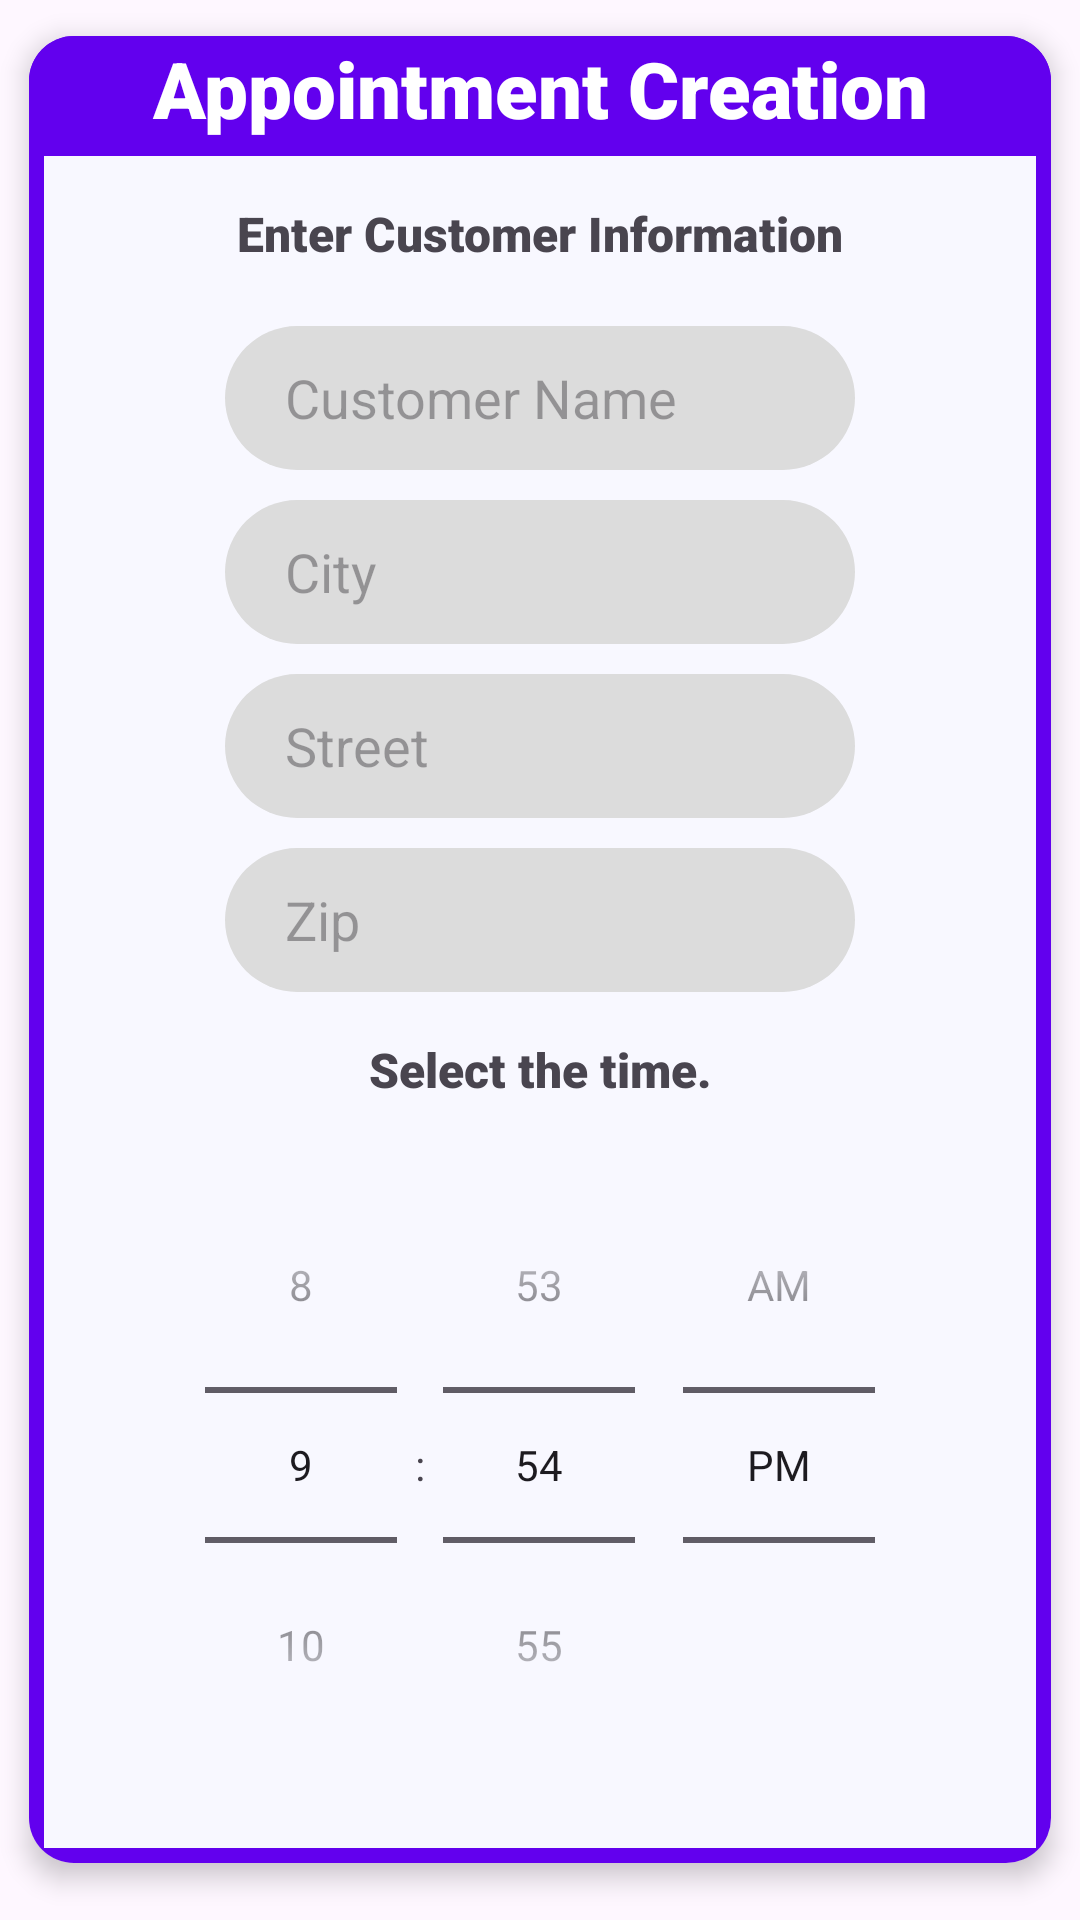

The Android layout XML behind this screen, and the referenced resources:
<!-- AndroidManifest.xml: application theme Theme.OneManArmy -->
<!-- res/layout/add_appointment_popup.xml -->
<?xml version="1.0" encoding="utf-8"?>
<ScrollView
    android:layout_width="match_parent"
    android:layout_height="match_parent"
    android:background="@android:color/transparent"
    xmlns:android="http://schemas.android.com/apk/res/android"
    xmlns:app="http://schemas.android.com/apk/res-auto">
    <androidx.cardview.widget.CardView
        android:layout_width="match_parent"
        android:layout_height="wrap_content"
        xmlns:card_view="http://schemas.android.com/tools"
        app:cardCornerRadius="15dp"
        app:cardElevation="5dp"
        app:cardUseCompatPadding="true"
        card_view:cardCornerRAdius="5dp">

    <LinearLayout
        android:layout_width="match_parent"
        android:layout_height="wrap_content"
        android:background="#6200ee"
        android:orientation="vertical">
        <TextView
            android:layout_width="match_parent"
            android:layout_height="wrap_content"
            android:layout_gravity="center"
            android:fontFamily="sans-serif-black"
            android:background="#6200ee"
            android:text="Appointment Creation"
            android:textAlignment="center"
            android:textColor="@color/White"
            android:textSize="26sp" />
        <LinearLayout
            android:layout_width="match_parent"
            android:layout_height="wrap_content"
            android:orientation="vertical"
            android:background="@color/GhostWhite"
            android:layout_marginLeft="5dp"
            android:layout_marginTop="5dp"
            android:layout_marginRight="5dp"
            android:layout_marginBottom="5dp"
            >
            <TextView
                android:layout_width="match_parent"
                android:layout_height="wrap_content"
                android:fontFamily="sans-serif-black"
                android:layout_marginTop="15dp"
                android:textSize="16sp"
                android:text="Enter Customer Information"
                android:textAlignment="center"/>

            <EditText
                android:id="@+id/customerName"
                android:layout_width="wrap_content"
                android:layout_height="48dp"
                android:ems="10"
                android:background="@drawable/background_edittext_appoint"
                android:paddingLeft="20dp"
                android:inputType="textPersonName"
                android:layout_marginTop="20dp"
                android:layout_marginRight="20dp"
                android:layout_marginLeft="20dp"
                android:layout_gravity="center"
                android:hint="Customer Name"
                />

            <EditText
                android:id="@+id/customerCity"
                android:layout_width="wrap_content"
                android:layout_height="48dp"
                android:ems="10"
                android:inputType="textPersonName"
                android:background="@drawable/background_edittext_appoint"
                android:paddingLeft="20dp"

                android:layout_marginTop="10dp"
                android:layout_marginRight="20dp"
                android:layout_marginLeft="20dp"
                android:layout_gravity="center"
                android:hint="City"
                />
            <EditText
                android:id="@+id/customerStreet"
                android:layout_width="wrap_content"
                android:layout_height="48dp"
                android:ems="10"
                android:inputType="textPersonName"
                android:background="@drawable/background_edittext_appoint"
                android:paddingLeft="20dp"
                android:layout_marginTop="10dp"
                android:layout_marginRight="20dp"
                android:layout_marginLeft="20dp"
                android:layout_gravity="center"
                android:hint="Street "
                />

            <EditText
                android:id="@+id/customerZip"
                android:layout_width="wrap_content"
                android:layout_height="48dp"
                android:ems="10"
                android:inputType="number"
                android:background="@drawable/background_edittext_appoint"
                android:paddingLeft="20dp"
                android:layout_marginTop="10dp"
                android:layout_marginRight="20dp"
                android:layout_marginLeft="20dp"
                android:layout_gravity="center"
                android:hint="Zip"
                />
            <TextView
                android:layout_width="match_parent"
                android:layout_height="wrap_content"
                android:fontFamily="sans-serif-black"
                android:layout_marginTop="15dp"
                android:layout_marginBottom="15dp"
                android:textSize="16sp"
                android:text="Select the time."
                android:textAlignment="center"/>
            <TimePicker
                android:id="@+id/timePicker"
                android:layout_width="wrap_content"
                android:layout_height="wrap_content"
                android:timePickerMode="spinner"
                android:layout_gravity="center"
                />

            <TextView
                android:id="@+id/date"
                android:layout_width="wrap_content"
                android:layout_height="wrap_content"
                android:fontFamily="sans-serif-black"
                android:textSize="16sp"
                android:layout_gravity="center"
                />
        </LinearLayout>

        </LinearLayout>
    </androidx.cardview.widget.CardView>



</ScrollView>
<!-- resources referenced by this layout -->
<resources>
  <color name="GhostWhite">#F8F8FF</color>
  <color name="White">#FFFFFF</color>
  <!-- drawable background_edittext_appoint (drawable) -->
  <?xml version="1.0" encoding="utf-8"?>
  <selector xmlns:android="http://schemas.android.com/apk/res/android">
      <item>
          <shape android:shape="rectangle">
              <solid android:color="@color/Gainsboro" />
              <corners android:radius="50dp" />
          </shape>
  
      </item>
  </selector>
  <style name="Theme.OneManArmy" parent="Base.Theme.OneManArmy" />
  <color name="Gainsboro">#DCDCDC</color>
  <style name="Base.Theme.OneManArmy" parent="Theme.Material3.DayNight.NoActionBar">
          
          
      </style>
</resources>
